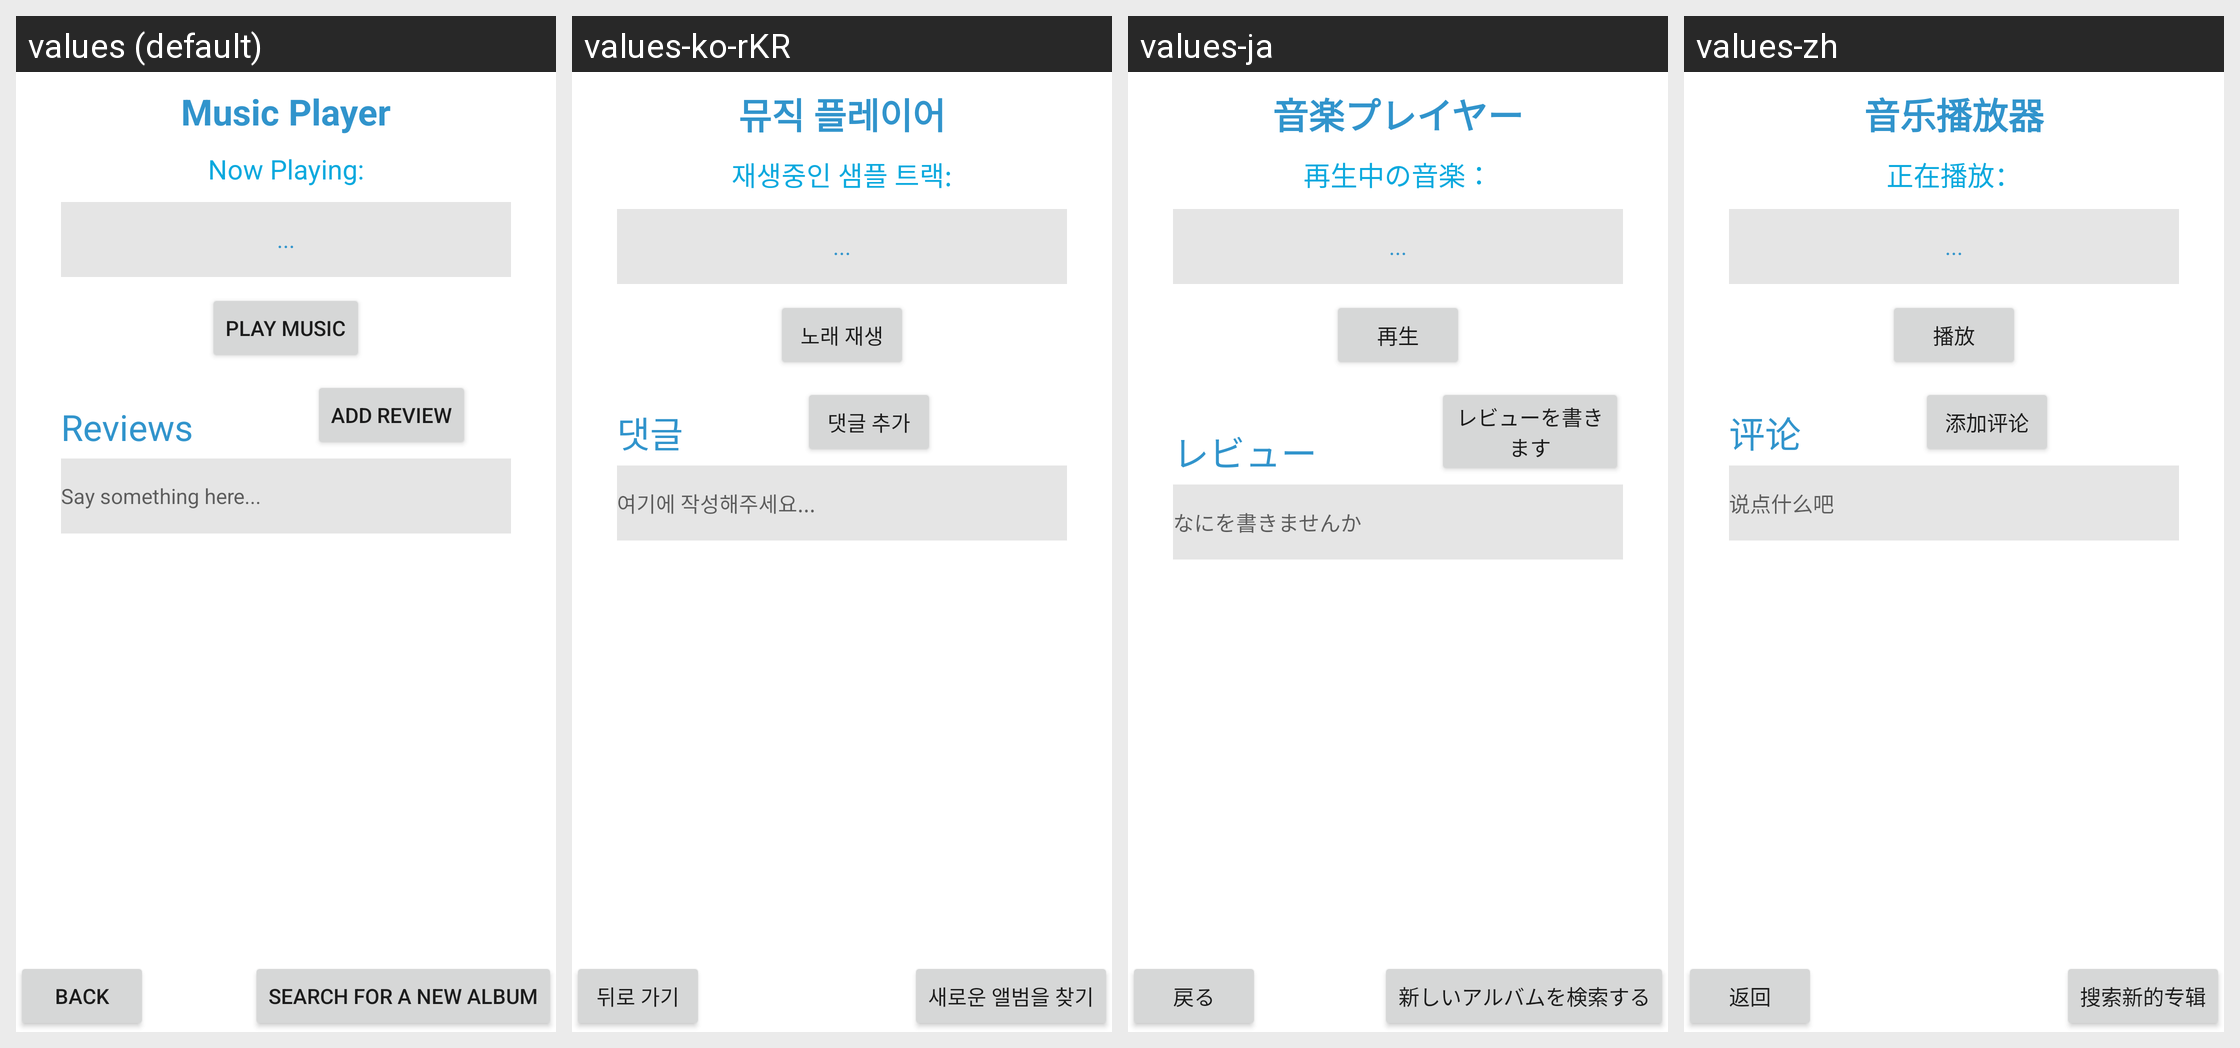

Locale-by-locale string values for the Android screen shown in this grid:
Android screen res/layout/activity_main2.xml rendered under 4 locales, left to right: values (default), values-ko-rKR, values-ja, values-zh. Device: Nexus 5 (rendered at 1080×1920; each locale shown at half size, 540×960, under a caption strip naming it); theme Theme.ResearchProject.
Strings drawn on this screen, with the default value and each locale's value (text and hints the layout hard-codes, and strings that could not be matched under every locale, appear in the picture but are not listed):

player
  values: Music Player
  values-ko-rKR: 뮤직 플레이어
  values-ja: 音楽プレイヤー
  values-zh: 音乐播放器

now_playing
  values: Now Playing:
  values-ko-rKR: 재생중인 샘플 트랙:
  values-ja: 再生中の音楽：
  values-zh: 正在播放：

play_music
  values: Play Music
  values-ko-rKR: 노래 재생
  values-ja: 再生
  values-zh: 播放

reviews
  values: Reviews
  values-ko-rKR: 댓글
  values-ja: レビュー
  values-zh: 评论

add_review
  values: Add Review
  values-ko-rKR: 댓글 추가
  values-ja: レビューを書きます
  values-zh: 添加评论

say_something
  values: Say something here...
  values-ko-rKR: 여기에 작성해주세요...
  values-ja: なにを書きませんか
  values-zh: 说点什么吧

back
  values: Back
  values-ko-rKR: 뒤로 가기
  values-ja: 戻る
  values-zh: 返回

get_new_album
  values: Search for a New Album
  values-ko-rKR: 새로운 앨범을 찾기
  values-ja: 新しいアルバムを検索する
  values-zh: 搜索新的专辑
